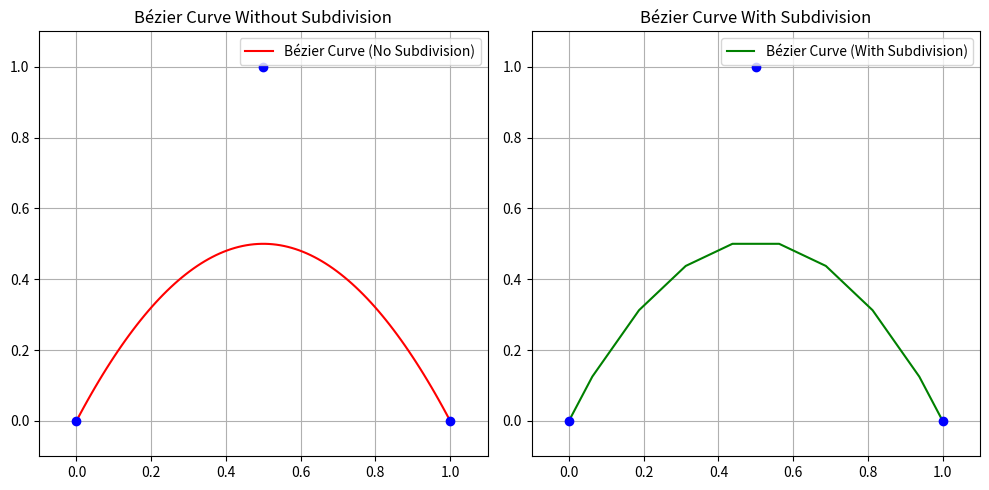

Write the Python code that produced this figure.
# -*- coding: utf-8 -*-
# [redacted]
# @Date:   2024-10-03 11:51:39
# [redacted]
# @Last Modified time: 2024-10-03 12:31:53


import numpy as np
import matplotlib.pyplot as plt
from matplotlib.backend_bases import MouseButton


def de_casteljau(control_points, t):
    '''
    Parameters
    ----------
    control_points (list) : List of points / coodinates representing
        the control points of the Bézier curve
    t (np.ndarray) : Represents the points between two neighbour control_points
        used to derive the linear interpolation of a point on the bézier curve
    '''
    # Get points from the plot
    points = np.array(control_points)

    # Get number of control points
    n = len(points)
    
    # De Casteljau's algorithm step by step
    for _ in range(1, n):

        # Interpolate between two neighbour controll points
        # t can be visualized e.g. as the distance taken on the
        #   linear line from one controll point to its neighbour.
        
        #   Another interpretation is the even spacing of the line 
        #   between two control points in t increments which are then used
        #   to calculate the bézier points. 
        #   
        #   Basically it influences the accuracy of the resulting bézier
        #   curve.
        # 
        # Interpolation between two points done with the following formula
        #   P_new = (1-t) * P_current + t * P_next
        points = (1 - t) * points[:-1] + t * points[1:]

    return points[0]


# Function to compute the Bézier curve
def bezier_curve(control_points, num_points=100):
    '''
    control_points (list) : list of control_points (x, y - coordinates)  
    num_points (int) : amount of t parameter values; Influences the 
        approximation accuracy 
    '''
    # Equally space the t parameter (basically the the straight line)
    # between two control points
    t_values = np.linspace(0, 1, num_points)

    # Use the de_casteljau function together with the control_points and t values
    # to calculate the curve points 
    curve_points = [de_casteljau(control_points, t) for t in t_values]

    return np.array(curve_points)


# Subdivide the Bézier curve at t = 0.5
def subdivide_bezier(control_points):
    '''
    Splits the Bézier curve at the points t=0.5 to generate two "new" curves.
    With the deCasteljau method two new sets of control points are generated which
    represent the control points of the two "new" curves.
    
    Parameters
    ----------
    control_points (list) : Coordinates of the clicked control points. 
    
    Returns
    -------
    left (list) : Control points of left curve
    righ (list) : Control points of right curve
    '''
    
    # Initialize two lists with the outer control points (origin control points)
    left = [control_points[0]]  # First point of the left curve 
    right = [control_points[-1]]  # Last point of the right curve
    points = np.array(control_points)
    
    # Interate over the linear connection of control points until only one (the
    # of the Bézier curve) is left 
    while len(points) > 1:
        # DeCasteljau algorithm with fixed t = 0.5
        points = (1 - 0.5) * points[:-1] + 0.5 * points[1:]
        
        left.append(points[0])
        right.append(points[-1])
    
    return left, right[::-1]


# Recursive subdivision to approximate the Bézier curve
def recursive_subdivision(control_points, depth, curve_points, max_depth):
    '''
    Approximate Bézier curve until max_depth is reached. During each iteration 
    two "new" curves are generated which are in turn split again until max_depth
    is reached.
    
    Parameters
    ----------
    control_points (list) : Original control points
    depth (int) : Current recursion depth (or iteration)
    max_depth (int) : Maximmum recursion depth (or number of iterations)
    curve_points (list) : Contains the control points of the splitted curves
    '''
    if depth >= max_depth:
        control_points = np.array(control_points)
        curve_points.extend(control_points)  # Add all control points of the curve
        return
    
    left, right = subdivide_bezier(control_points)
    
    # Recursively subdivide the left and right curves
    recursive_subdivision(left, depth + 1, curve_points, max_depth)
    recursive_subdivision(right, depth + 1, curve_points, max_depth)


# Interactive control of points
class BezierEditor:
    def __init__(self, type=None, control_points=None):
        
        if control_points == None:
            # To start the plotter without (None) or with subdivision (sub)
            self.type = type
            
            # Initialize base values
            self.control_points = []  # List of control points, taken from the plot
            self.selected_point = None
            self.dragging = False

            # Create blank figure
            self.figure, self.ax = plt.subplots()

            # Without subdivision
            if self.type == None:
                # Set variables containing the coordinates of the bézier curve and control polygon
                self.line, = self.ax.plot([], [], 'r-', label="Bézier Curve")   # Bézier curve
                self.control_polygon, = self.ax.plot([], [], 'bo-', label="Control Polygon")  # Control polygon

            # With subdivision
            else:
                # Set variables containing the coordinates of the bézier curve and control polygon
                # (Here the task1 which works without subdivision is included for comparison)
                self.old_curve_line, = self.ax.plot([], [], 'r-', label="Old Bézier Curve (No Subdivision)")  # Old curve in red
                self.new_curve_line, = self.ax.plot([], [], 'g-', label="New Bézier Curve (Subdivision)")  # New curve in green
                self.subdivision_polygons, = self.ax.plot([], [], 'b--', label="Subdivision Control Polygon")  # Subdivided control polygons
                self.control_polygon, = self.ax.plot([], [], 'bo-', label="Control Polygon")  # Control polygon
            
            # Figure specifications
            self.ax.set_title("Bézier Curve Editor (Left-click: Add, Right-click: Delete, Drag: Move)")
            self.ax.set_xlim(0, 1)
            self.ax.set_ylim(0, 1)
            self.ax.set_aspect('equal', adjustable='box')
            self.ax.legend()
            self.ax.grid()

            # Connect callback funtions to the event manager 
            # First argument contains the predefined event, second the referenced cb-function
            # https://matplotlib.org/stable/users/explain/figure/event_handling.html for
            # reference
            self.cid_click = self.figure.canvas.mpl_connect('button_press_event', self.on_click)
            self.cid_move = self.figure.canvas.mpl_connect('motion_notify_event', self.on_move)
            self.cid_release = self.figure.canvas.mpl_connect('button_release_event', self.on_release)

        
        else:
            try: 
                # Set up control points for the Bézier curve
                control_points = control_points

                # Generate Bézier curve points without subdivision
                curve_without_subdivision = bezier_curve(control_points)

                # Generate Bézier curve points with recursive subdivision
                curve_with_subdivision = []
                recursive_subdivision(control_points, 0, curve_with_subdivision, 3)
                curve_with_subdivision = np.array(curve_with_subdivision)


                # Plotting
                plt.figure(figsize=(10, 5))

                # Plot Bézier curve without subdivision
                plt.subplot(1, 2, 1)
                plt.plot(curve_without_subdivision[:, 0], curve_without_subdivision[:, 1], 'r-', label='Bézier Curve (No Subdivision)')
                plt.plot(control_points[0][0], control_points[0][1], 'bo')  # Start point
                plt.plot(control_points[1][0], control_points[1][1], 'bo')  # Control point
                plt.plot(control_points[2][0], control_points[2][1], 'bo')  # End point
                plt.title('Bézier Curve Without Subdivision')
                plt.xlim(-0.1, 1.1)
                plt.ylim(-0.1, 1.1)
                plt.grid()
                plt.legend()

                # Plot Bézier curve with recursive subdivision
                plt.subplot(1, 2, 2)
                plt.plot(curve_with_subdivision[:, 0], curve_with_subdivision[:, 1], 'g-', label='Bézier Curve (With Subdivision)')
                plt.plot(control_points[0][0], control_points[0][1], 'bo')  # Start point
                plt.plot(control_points[1][0], control_points[1][1], 'bo')  # Control point
                plt.plot(control_points[2][0], control_points[2][1], 'bo')  # End point
                plt.title('Bézier Curve With Subdivision')
                plt.xlim(-0.1, 1.1)
                plt.ylim(-0.1, 1.1)
                plt.grid()
                plt.legend()

                plt.tight_layout()
                plt.show()
            
            except:
                print('Please provide n controlpoints in the following format: [[x1, y1], [x2, y2], [,x3, y3], ...]')
            


    ## Callbackfunctions for event handling
    # Per definition each cb function has to include an event argument.
    # The possible events that can be connected to are predefined from matplotlib.

    # Click event (add or delete point, or start dragging)
    def on_click(self, event):

        # Mouse click not on canvas
        if event.inaxes != self.ax:
            return

        # Left mouse button click-event (add point, drag point)
        if event.button is MouseButton.LEFT:

            # Check if there are any points, otherwise add the first point
            if len(self.control_points) > 0:

                # Check if a point is selected for dragging
                distances = np.linalg.norm(np.array(self.control_points) - [event.xdata, event.ydata], axis=1)
                
                # If distance is close enough,....
                if distances.min() < 0.05:

                    # ... select closest point ...
                    self.selected_point = np.argmin(distances)

                    # ... and set dragging variable to true.
                    self.dragging = True
                
                else:
                    # Add a new control point if no point is selected
                    self.control_points.append([event.xdata, event.ydata])
            
            else:
                # Add the first point
                self.control_points.append([event.xdata, event.ydata])


        # Right mouse button click-event (remove point)
        elif event.button is MouseButton.RIGHT:

            # Find the closest control point to delete
            if len(self.control_points) > 0:
                
                # Get nearest point to click event
                distances = np.linalg.norm(np.array(self.control_points) - [event.xdata, event.ydata], axis=1)
                nearest_point = np.argmin(distances)
                
                # Delete if close enough
                if distances[nearest_point] < 0.05:
                    del self.control_points[nearest_point]

        # Update plot with the events
        self.update_plot()


    # Mouse move event (move point if dragging)
    def on_move(self, event):

        # Variables self.dragging and self.selected_point are set in the on_click function
        # (Resetted in the on_release function)
        if self.dragging and self.selected_point is not None:

            # Not on canvas
            if event.inaxes != self.ax:
                return

            # Update the selected control point's position
            self.control_points[self.selected_point] = [event.xdata, event.ydata]

            # Update plot with the new position of the selected points
            self.update_plot()


    # Mouse button release event (stop dragging)
    def on_release(self, event):

        # Reset variables when dragging is finished 
        self.dragging = False
        self.selected_point = None


    # Update plot after adding, deleting, or moving points
    def update_plot(self):

        # Without subdivision
        if self.type == None:
            # Plot bezier_curve 
            if len(self.control_points) >= 2:
                # Compute Bézier curve
                bezier_points = bezier_curve(self.control_points)

                # Plot bezier_points
                self.line.set_data(bezier_points[:, 0], bezier_points[:, 1])
            else:
                self.line.set_data([], [])

        # With subdivision
        else:
            # Plot bezier_curve 
            if len(self.control_points) >= 2:
                # Compute old Bézier curve
                old_curve_points = bezier_curve(self.control_points)
                
                # Plot bezier_points
                self.old_curve_line.set_data(old_curve_points[:, 0], old_curve_points[:, 1])

                # Compute new Bézier curve (with subdivision)
                new_curve_points = []
                recursive_subdivision(self.control_points, 0, new_curve_points, 5) # Set depth to 5 as intended
                new_curve_points = np.array(new_curve_points)
                self.new_curve_line.set_data(new_curve_points[:, 0], new_curve_points[:, 1])

                # # Plot bezier_points (with subdivision)
                left, right = subdivide_bezier(self.control_points)
                subdivision_polygon_points = np.array(left + right)
                self.subdivision_polygons.set_data(subdivision_polygon_points[:, 0], subdivision_polygon_points[:, 1])

        # Update control polygon
        control_points = np.array(self.control_points)

        # Set control points
        if control_points.size > 0:

            # control_points[:, 0] = x values; control_points[:, 1] = y values
            self.control_polygon.set_data(control_points[:, 0], control_points[:, 1])

        # No control points yet
        else:
            self.control_polygon.set_data([], [])
        
        # Draw canvas
        self.figure.canvas.draw()

# Run the Bézier editor
if __name__ == '__main__':
    editor = BezierEditor(control_points=[[0, 0], [0.5, 1], [1, 0]])
    plt.show()
